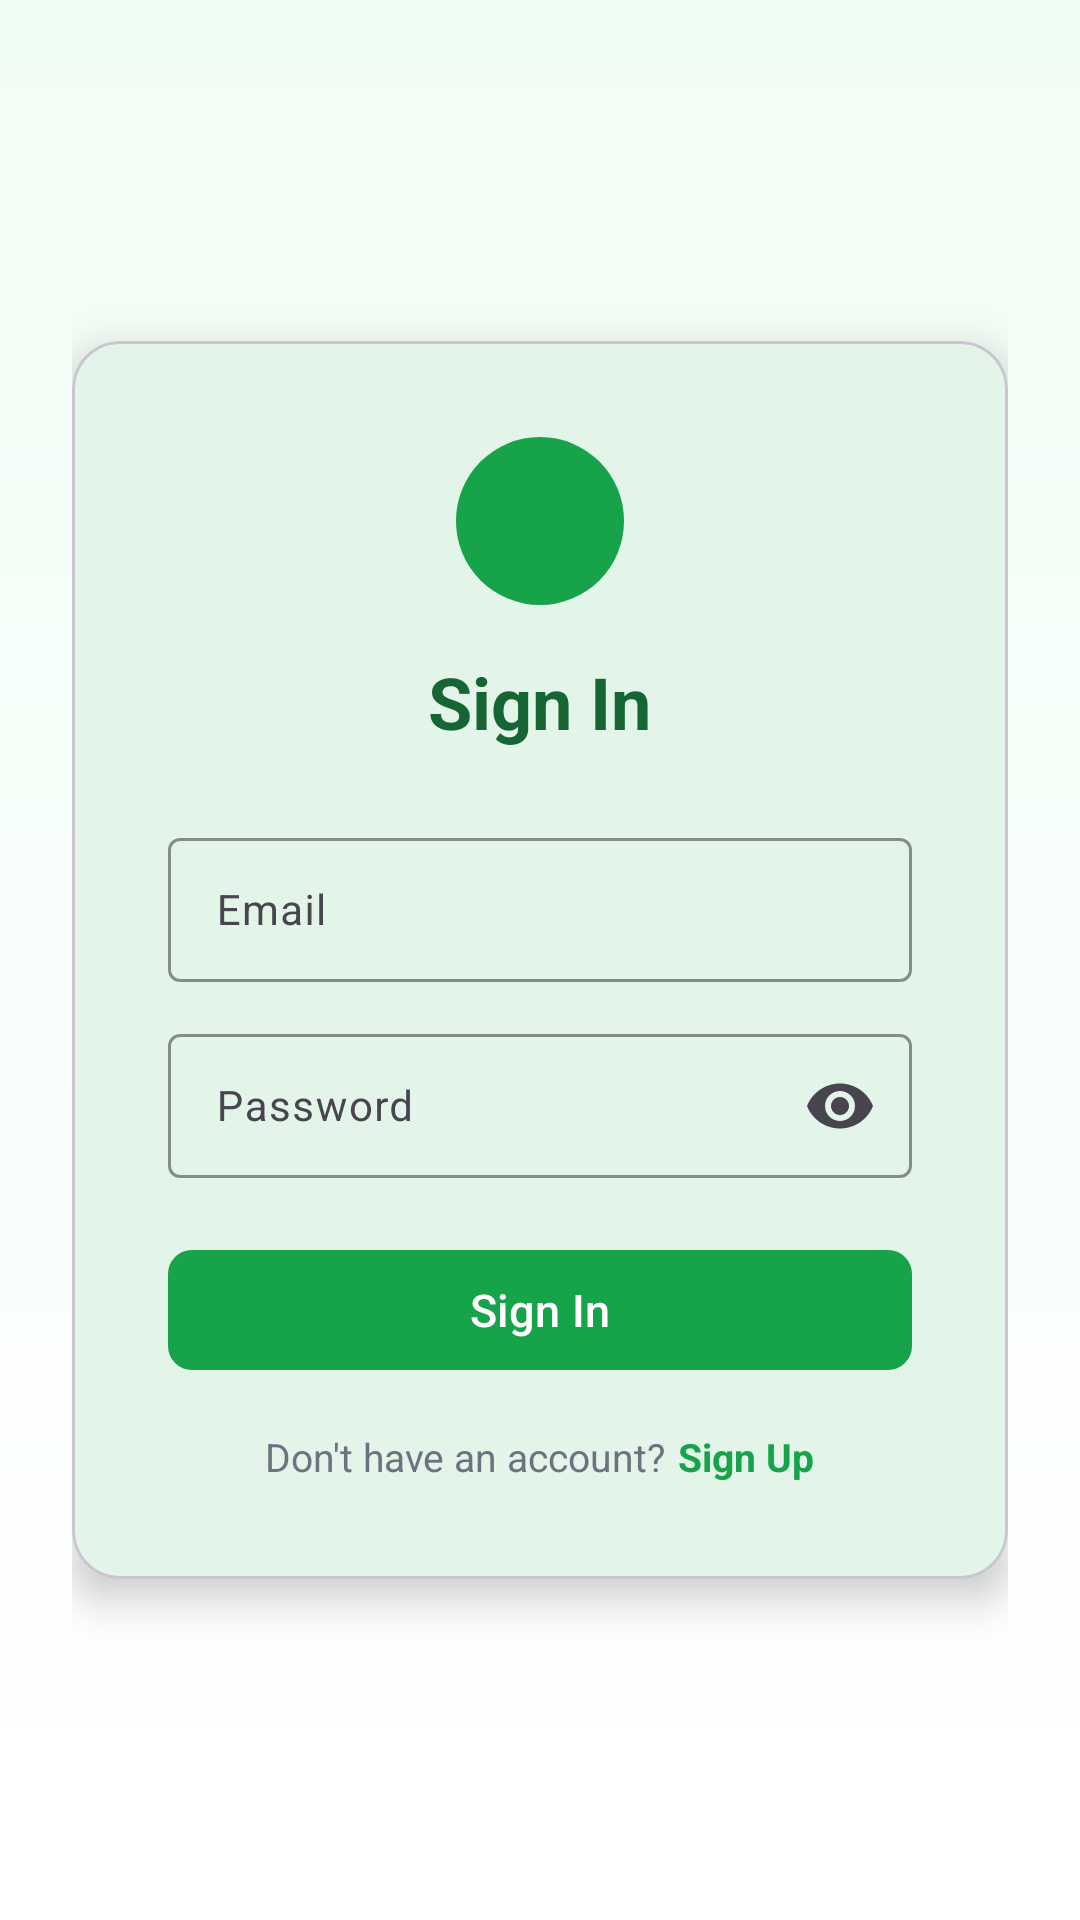

Here is an Android app screen rendered from its layout file. Give the layout XML and the strings, colors and styles it references.
<!-- AndroidManifest.xml: application theme Theme.KrishiNetraMobile -->
<!-- res/layout/fragment_sign_in.xml -->
<?xml version="1.0" encoding="utf-8"?>
<LinearLayout xmlns:android="http://schemas.android.com/apk/res/android"
    xmlns:app="http://schemas.android.com/apk/res-auto"
    xmlns:tools="http://schemas.android.com/tools"
    android:layout_width="match_parent"
    android:layout_height="match_parent"
    android:background="@drawable/bg_gradient_green"
    android:gravity="center"
    android:orientation="vertical"
    android:padding="24dp"
    tools:context=".ui.auth.SignInFragment">

    <com.google.android.material.card.MaterialCardView
        android:layout_width="match_parent"
        android:layout_height="wrap_content"
        app:cardCornerRadius="16dp"
        app:cardElevation="8dp"
        app:contentPadding="32dp">

        <LinearLayout
            android:layout_width="match_parent"
            android:layout_height="wrap_content"
            android:gravity="center"
            android:orientation="vertical">

            <ImageView
                android:layout_width="56dp"
                android:layout_height="56dp"
                android:background="@drawable/bg_green_circle"
                android:padding="12dp"
                android:src="@drawable/ic_leaf" />

            <TextView
                android:layout_width="wrap_content"
                android:layout_height="wrap_content"
                android:layout_marginTop="16dp"
                android:text="@string/sign_in_title"
                android:textColor="@color/green_800"
                android:textSize="24sp"
                android:textStyle="bold" />

            <com.google.android.material.textfield.TextInputLayout
                android:id="@+id/emailLayout"
                style="@style/Widget.Material3.TextInputLayout.OutlinedBox"
                android:layout_width="match_parent"
                android:layout_height="wrap_content"
                android:layout_marginTop="24dp"
                app:boxStrokeColor="@color/primary"
                app:hintTextColor="@color/gray_500">

                <com.google.android.material.textfield.TextInputEditText
                    android:id="@+id/emailInput"
                    android:layout_width="match_parent"
                    android:layout_height="48dp"
                    android:hint="@string/email_hint"
                    android:inputType="textEmailAddress"
                    android:textSize="14sp" />
            </com.google.android.material.textfield.TextInputLayout>

            <com.google.android.material.textfield.TextInputLayout
                android:id="@+id/passwordLayout"
                style="@style/Widget.Material3.TextInputLayout.OutlinedBox"
                android:layout_width="match_parent"
                android:layout_height="wrap_content"
                android:layout_marginTop="12dp"
                app:boxStrokeColor="@color/primary"
                app:endIconMode="password_toggle"
                app:hintTextColor="@color/gray_500">

                <com.google.android.material.textfield.TextInputEditText
                    android:id="@+id/passwordInput"
                    android:layout_width="match_parent"
                    android:layout_height="48dp"
                    android:hint="@string/password_hint"
                    android:inputType="textPassword"
                    android:textSize="14sp" />
            </com.google.android.material.textfield.TextInputLayout>

            <com.google.android.material.button.MaterialButton
                android:id="@+id/btnSignIn"
                style="@style/Widget.KrishiNetraMobile.Button.Primary"
                android:layout_width="match_parent"
                android:layout_height="48dp"
                android:layout_marginTop="20dp"
                android:text="@string/btn_sign_in"
                android:textAllCaps="false"
                android:textSize="15sp" />

            <LinearLayout
                android:layout_width="wrap_content"
                android:layout_height="wrap_content"
                android:layout_marginTop="16dp"
                android:orientation="horizontal">

                <TextView
                    android:layout_width="wrap_content"
                    android:layout_height="wrap_content"
                    android:text="@string/no_account"
                    android:textColor="@color/gray_500"
                    android:textSize="13sp" />

                <TextView
                    android:id="@+id/btnGoSignUp"
                    android:layout_width="wrap_content"
                    android:layout_height="wrap_content"
                    android:layout_marginStart="4dp"
                    android:text="@string/btn_sign_up"
                    android:textColor="@color/primary"
                    android:textSize="13sp"
                    android:textStyle="bold" />
            </LinearLayout>
        </LinearLayout>
    </com.google.android.material.card.MaterialCardView>
</LinearLayout>
<!-- resources referenced by this layout -->
<resources>
  <color name="gray_500">#FF6B7280</color>
  <color name="green_800">#FF166534</color>
  <color name="primary">#FF16A34A</color>
  <!-- drawable bg_gradient_green (drawable) -->
  <?xml version="1.0" encoding="utf-8"?>
  <shape xmlns:android="http://schemas.android.com/apk/res/android"
      android:shape="rectangle">
      <gradient
          android:startColor="#FFF0FDF4"
          android:endColor="#FFFFFFFF"
          android:angle="270" />
  </shape>
  <!-- drawable bg_green_circle (drawable) -->
  <?xml version="1.0" encoding="utf-8"?>
  <shape xmlns:android="http://schemas.android.com/apk/res/android"
      android:shape="oval">
      <solid android:color="#FF16A34A" />
  </shape>
  <!-- drawable ic_leaf (drawable) -->
  <?xml version="1.0" encoding="utf-8"?>
  <vector xmlns:android="http://schemas.android.com/apk/res/android"
      android:width="24dp"
      android:height="24dp"
      android:viewportWidth="24"
      android:viewportHeight="24">
      <path
          android:fillColor="#16A34A"
          android:pathData="M11,20A7,7 0,0 1,9.8 6.9C15.5,4.9 17,3.5 19,2c1,2 2,4.5 2,8c0,5.5 -4.78,10 -10,10Z" />
      <path
          android:fillColor="#16A34A"
          android:pathData="M2,21c0,-3 1.85,-5.36 5.08,-6C9.5,14.52 12,13 13,12" />
  </vector>
  <string name="btn_sign_in">Sign In</string>
  <string name="btn_sign_up">Sign Up</string>
  <string name="email_hint">Email</string>
  <string name="no_account">Don\'t have an account?</string>
  <string name="password_hint">Password</string>
  <string name="sign_in_title">Sign In</string>
  <style name="Widget.KrishiNetraMobile.Button.Primary" parent="Widget.Material3.Button">
          <item name="backgroundTint">@color/primary</item>
          <item name="android:textColor">@color/white</item>
          <item name="cornerRadius">8dp</item>
      </style>
  <style name="Theme.KrishiNetraMobile" parent="Base.Theme.KrishiNetraMobile" />
  <color name="white">#FFFFFFFF</color>
  <style name="Base.Theme.KrishiNetraMobile" parent="Theme.Material3.Light.NoActionBar">
          <item name="colorPrimary">@color/primary</item>
          <item name="colorOnPrimary">@color/on_primary</item>
          <item name="colorPrimaryContainer">@color/green_100</item>
          <item name="colorOnPrimaryContainer">@color/green_800</item>
          <item name="colorSecondary">@color/green_600</item>
          <item name="colorOnSecondary">@color/white</item>
          <item name="colorSecondaryContainer">@color/green_50</item>
          <item name="colorOnSecondaryContainer">@color/green_800</item>
          <item name="colorTertiary">@color/teal_500</item>
          <item name="android:colorBackground">@color/background</item>
          <item name="colorOnBackground">@color/text_primary</item>
          <item name="colorSurface">@color/surface</item>
          <item name="colorOnSurface">@color/text_primary</item>
          <item name="colorError">@color/red_500</item>
          <item name="colorOnError">@color/white</item>
          <item name="android:statusBarColor">@color/primary</item>
          <item name="android:navigationBarColor">@color/white</item>
      </style>
  <color name="on_primary">#FFFFFFFF</color>
  <color name="green_100">#FFDCFCE7</color>
  <color name="green_600">#FF16A34A</color>
  <color name="green_50">#FFF0FDF4</color>
  <color name="teal_500">#FF14B8A6</color>
  <color name="background">#FFF8FAFB</color>
  <color name="text_primary">#FF1F2937</color>
  <color name="surface">#FFFFFFFF</color>
  <color name="red_500">#FFEF4444</color>
</resources>
